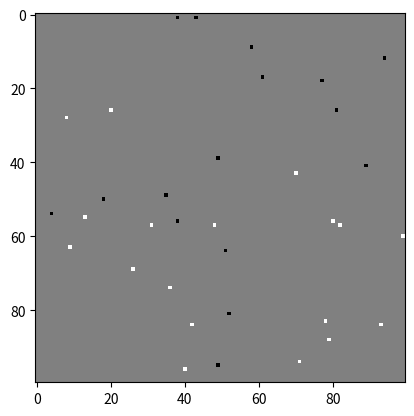
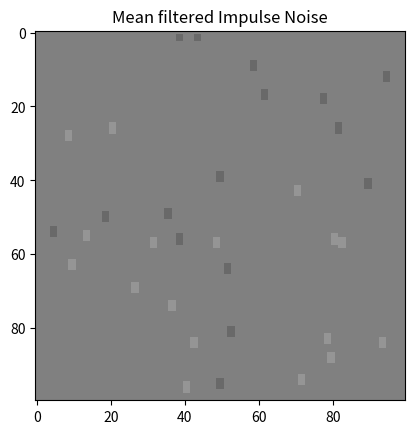
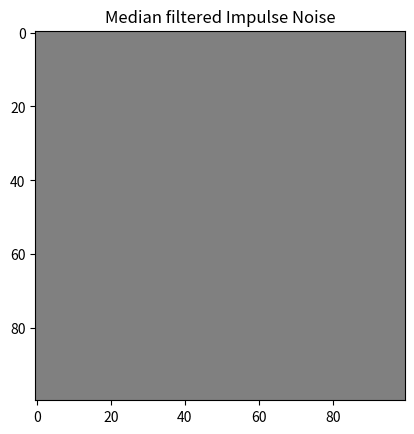
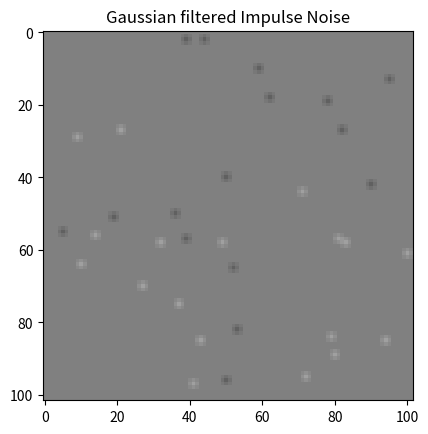

The matplotlib source for these figures, in order:
import numpy as np
import matplotlib.pyplot as plt

from scipy.signal import correlate2d

lower_threshold = -0.995
upper_threshold = 0.995

noise = (np.random.rand(100, 100) - 0.5) * 2  # von 0 bis 1

noise_mask_lower_threshold = noise > lower_threshold  # binary mask
noise_mask_upper_threshold = noise < upper_threshold  # binary mask

# binary mask, only values between thresholds
noise_mask_zero = noise_mask_lower_threshold * noise_mask_upper_threshold

# mask for values to be turned into negative impulses
noise_mask_negative = noise < lower_threshold

# mask for values to be turned into positive impulses
noise_mask_positive = noise > upper_threshold

noise[noise_mask_zero] = 0
noise[noise_mask_negative] = -1
noise[noise_mask_positive] = 1


# Filters


def mean_filter(image, filter_radius):
    new_image = np.zeros(shape=image.shape)
    for row in range(filter_radius, image.shape[0] - filter_radius):
        for column in range(filter_radius, image.shape[1] - filter_radius):
            new_image[row, column] = np.mean(
                image[
                    row - filter_radius : row + filter_radius + 1,
                    column - filter_radius : column + filter_radius,
                ]
            )
    return new_image


def median_filter(image, filter_radius):
    new_image = np.zeros(shape=image.shape)
    for row in range(filter_radius, image.shape[0] - filter_radius):
        for column in range(filter_radius, image.shape[1] - filter_radius):
            new_image[row, column] = np.median(
                image[
                    row - filter_radius : row + filter_radius + 1,
                    column - filter_radius : column + filter_radius,
                ]
            )
    return new_image


mean_filtered_noise = mean_filter(noise, filter_radius=1)
median_filtered_noise = median_filter(noise, filter_radius=1)

# binomial filter as approximation to gauss filter
binomial_filter = np.array([[1, 2, 1], [2, 4, 2], [1, 2, 1]])
binomial_filter = binomial_filter / binomial_filter.sum()
binomial_filtered_noise = correlate2d(noise, binomial_filter)

plt.figure()
plt.imshow(noise, cmap="gray", vmin=-1, vmax=1)

plt.figure()
plt.imshow(mean_filtered_noise, cmap="gray", vmin=-1, vmax=1)
plt.title("Mean filtered Impulse Noise")

plt.figure()
plt.imshow(median_filtered_noise, cmap="gray", vmin=-1, vmax=1)
plt.title("Median filtered Impulse Noise")

plt.figure()
plt.imshow(binomial_filtered_noise, cmap="gray", vmin=-1, vmax=1)
plt.title("Gaussian filtered Impulse Noise")

plt.show()
